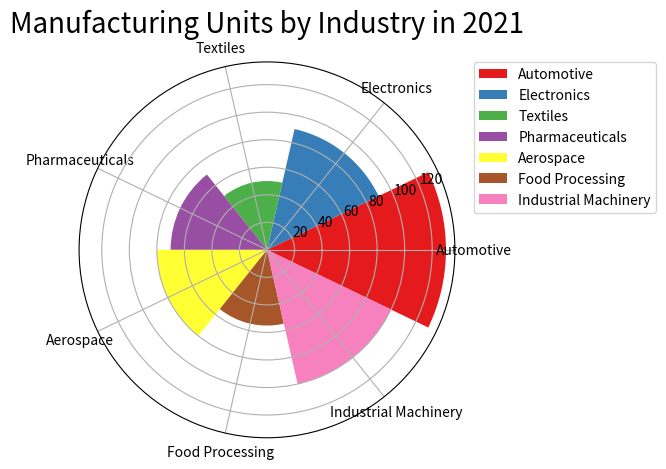

Python code for this plot: (Note: this script raises an exception after producing the figure.)

import matplotlib.pyplot as plt
import numpy as np

data_labels = ['Automotive', 'Electronics', 'Textiles', 'Pharmaceuticals', 'Aerospace', 'Food Processing', 'Industrial Machinery']
data = [130, 90, 50, 70, 80, 55, 100]
line_labels = ['Category', 'Number of Manufacturing Units']

num_categories = len(data_labels)
sector_angle = (2 * np.pi) / num_categories

fig = plt.figure()
ax = fig.add_subplot(111, polar=True)

# Plot data
for i in range(num_categories):
    ax.bar(sector_angle * i, data[i], width=sector_angle, label=data_labels[i], color = plt.cm.Set1(i / num_categories))

# Set axis labels
ax.set_xticks(sector_angle * np.arange(num_categories))
ax.set_xticklabels(data_labels)

# Add legend
ax.legend(bbox_to_anchor=(1.05, 1), loc='upper left', borderaxespad=0.)

# Set title
plt.title('Manufacturing Units by Industry in 2021', fontsize=20)

# Resize image
fig.tight_layout()

# Save image
plt.savefig('/cpfs01/user/yanxiangchao/code0/gpt_chart/structchart_simulation/simulated_data_corner_cases/rose/png/20231227-075144_58.png')

# Clear
plt.clf()